Run: headless pygame with SDL's dummy video driver; simulated clock (each Clock.tick advances the game by its frame time, no real sleeping); random seed 0; keys injected as events and as key.get_pressed() state; no mouse input.
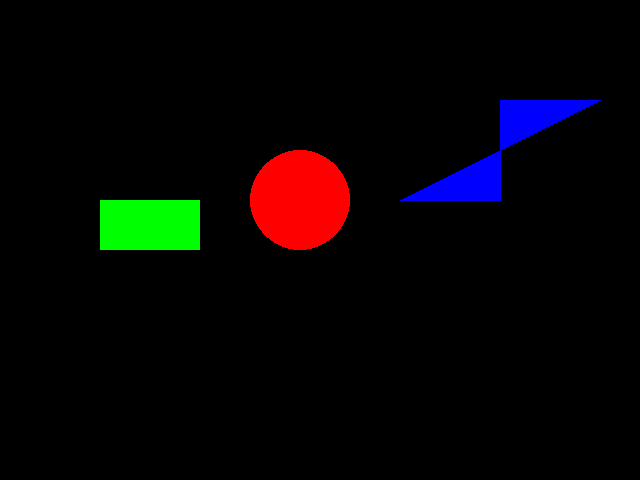
Frame 1 of 4 · flips 1–60 · no input
Frame 2 of 4 · flips 61–180 · tapped SPACE, RETURN · held RIGHT (→), D · screen unchanged from frame 1, image omitted
Frame 3 of 4 · flips 181–300 · held DOWN (↓), S · screen unchanged from frame 2, image omitted
Frame 4 of 4 · flips 301–420 · held LEFT (←), A, UP (↑), W · screen unchanged from frame 3, image omitted

The pygame program that drew these frames:

import pygame, sys 
from pygame.locals import *

pygame.init()
ventana = pygame.display.set_mode((640, 480))
pygame.display.set_caption("Figuras Geométricas")

pygame.draw.circle(ventana, (255, 0, 0) , (300, 200), 50) # Dibuja un circulo
pygame.draw.rect(ventana, (0, 255, 0) , (100, 200, 100 ,50)) # Dibuja un rectangulo
pygame.draw.polygon(ventana, (0, 0, 255) , ((400, 200), (500,200), (500, 100), (600, 100))) # Dibuja poligonos

while True:
    for evento in pygame.event.get():
        if evento.type == QUIT:
            pygame.quit()
            sys.exit()

    pygame.display.update()
